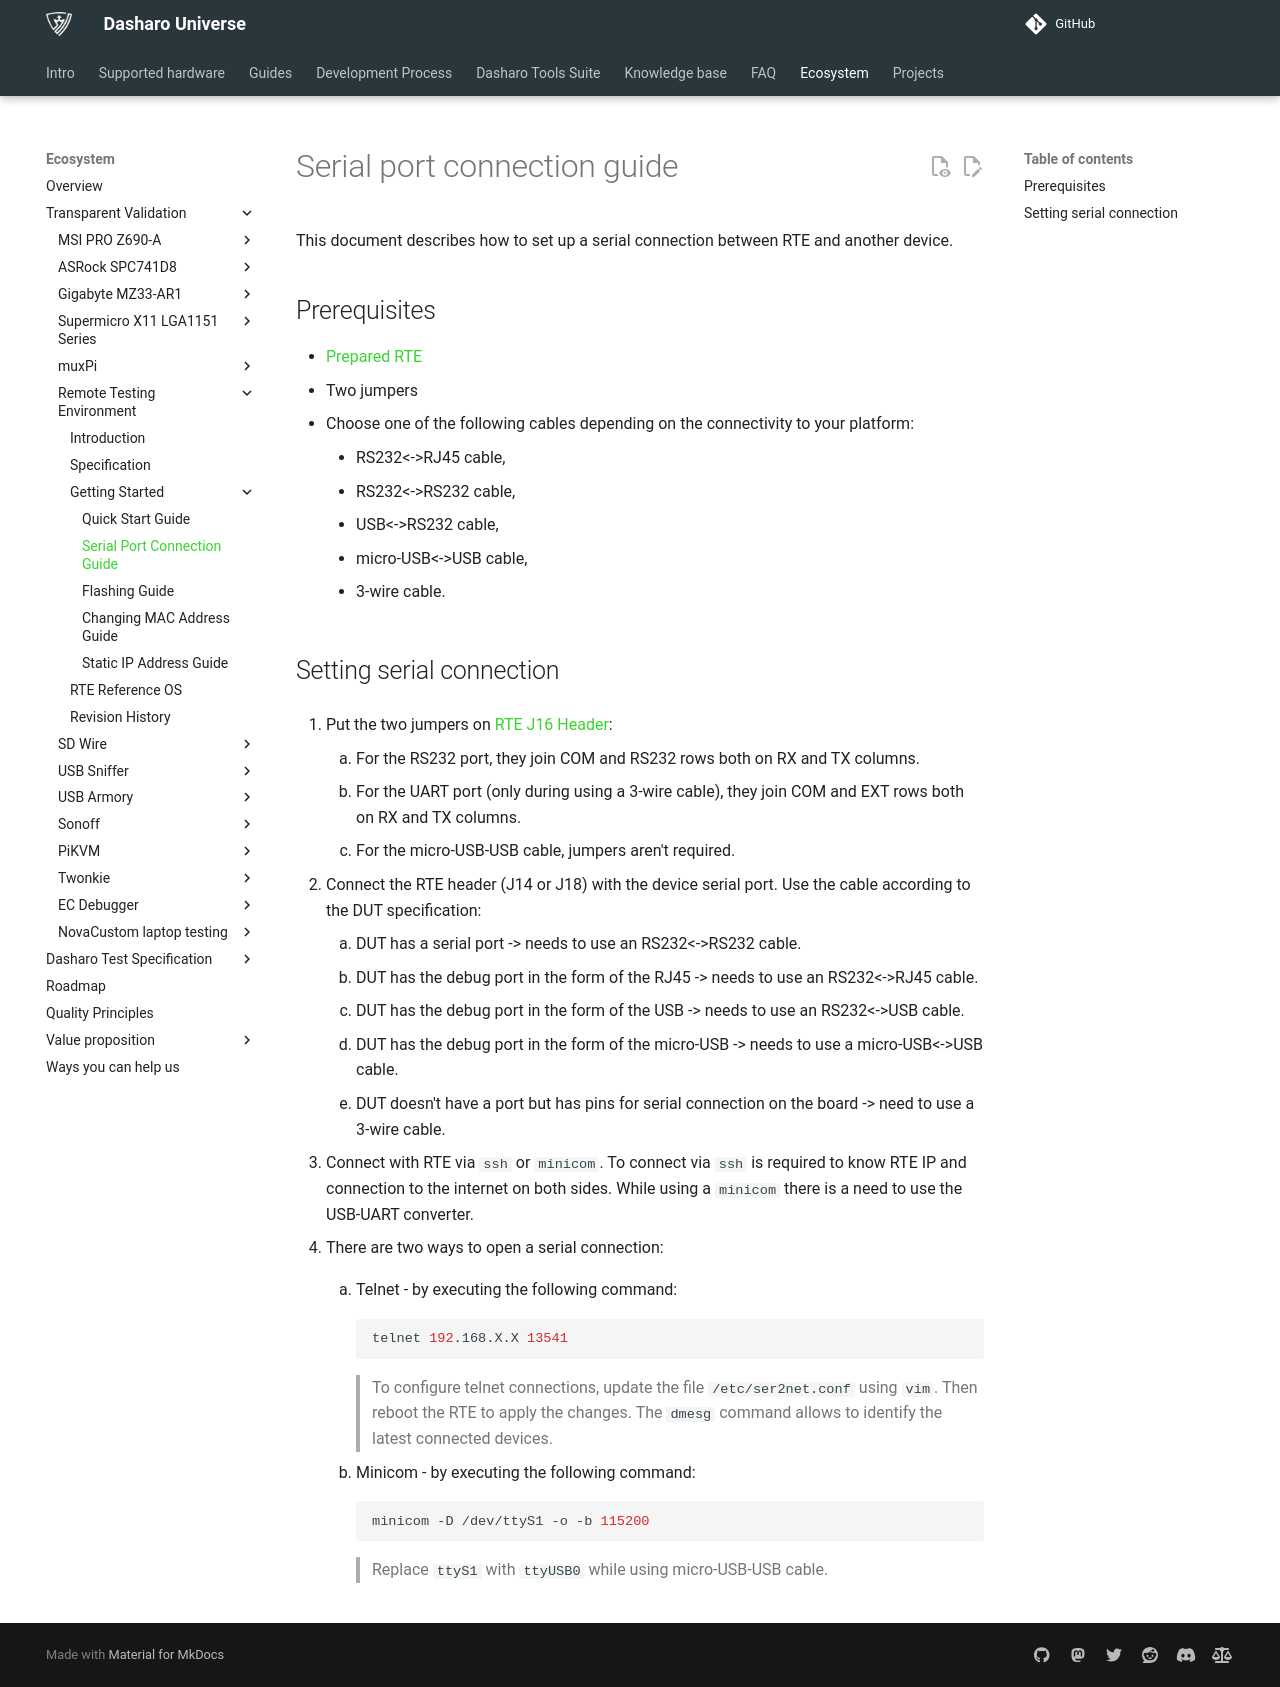

repository: Dasharo/docs · page: transparent-validation/rte/v1.1.0/serial-port-connection-guide/index.html · generator: mkdocs

# Serial port connection guide

This document describes how to set up a serial connection between RTE and
another device.

## Prerequisites

* [Prepared RTE](../v1.1.0/quick-start-guide.md)
* Two jumpers
* Choose one of the following cables depending on the connectivity to your
    platform:
    - RS232<->RJ45 cable,
    - RS232<->RS232 cable,
    - USB<->RS232 cable,
    - micro-USB<->USB cable,
    - 3-wire cable.

## Setting serial connection

1. Put the two jumpers on
    [RTE J16 Header](./specification.md#uart-output-select-header):

    1. For the RS232 port, they join COM and RS232 rows both on RX and TX
        columns.
    1. For the UART port (only during using a 3-wire cable), they join COM and
        EXT rows both on RX and TX columns.
    1. For the micro-USB-USB cable, jumpers aren't required.

1. Connect the RTE header (J14 or J18) with the device serial port. Use the
    cable according to the DUT specification:

    1. DUT has a serial port -> needs to use an RS232<->RS232 cable.
    1. DUT has the debug port in the form of the RJ45 -> needs to use an
        RS232<->RJ45 cable.
    1. DUT has the debug port in the form of the USB -> needs to use an
        RS232<->USB cable.
    1. DUT has the debug port in the form of the micro-USB -> needs to use a
        micro-USB<->USB cable.
    1. DUT doesn't have a port but has pins for serial connection on the board
        -> need to use a 3-wire cable.

1. Connect with RTE via `ssh` or `minicom`. To connect via `ssh` is required to
    know RTE IP and connection to the internet on both sides. While using a
    `minicom` there is a need to use the USB-UART converter.
1. There are two ways to open a serial connection:
    1. Telnet - by executing the following command:

        ```bash
        telnet 192.168.X.X 13541
        ```

        > To configure telnet connections, update the file `/etc/ser2net.conf`
        > using `vim`. Then reboot the RTE to apply the changes. The `dmesg`
        > command allows to identify the latest connected devices.

    1. Minicom - by executing the following command:

        ```bash
        minicom -D /dev/ttyS1 -o -b 115200
        ```

        > Replace `ttyS1` with `ttyUSB0` while using micro-USB-USB cable.
